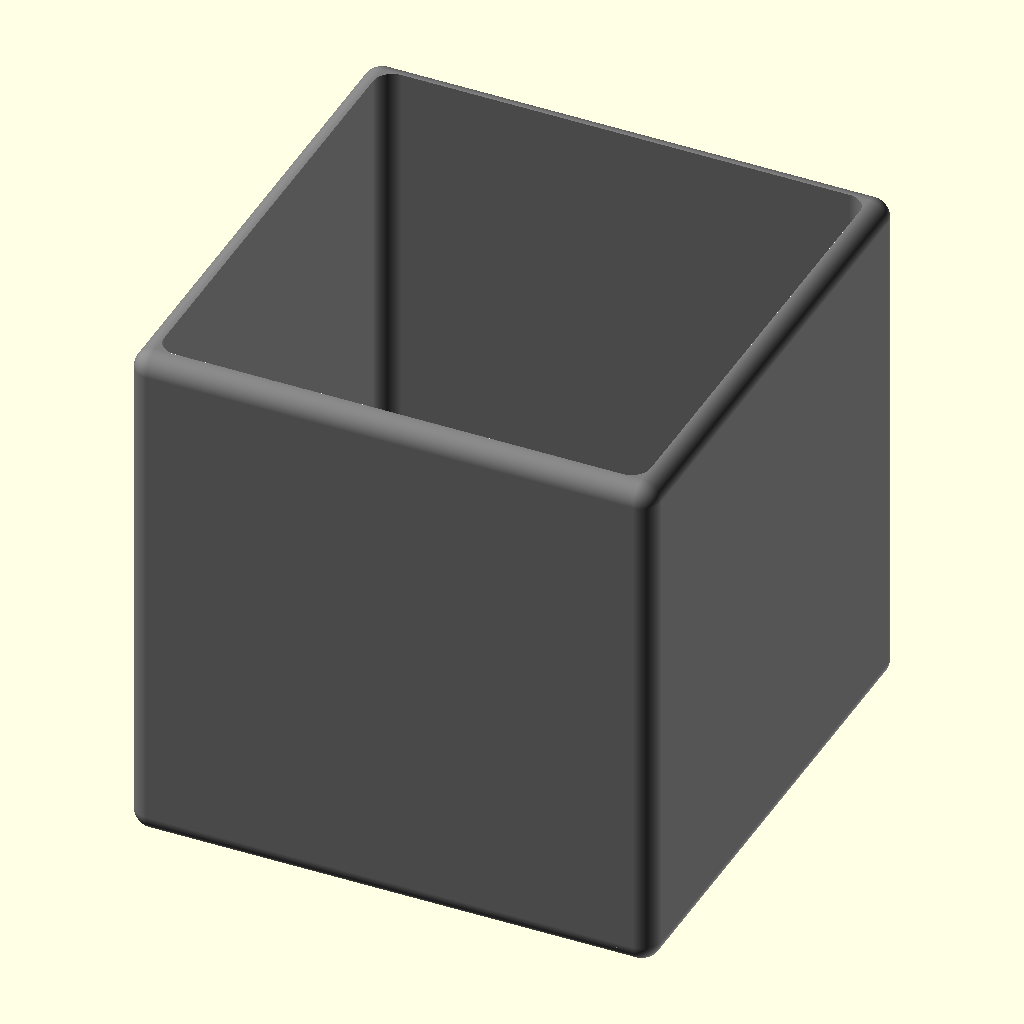
Cell 1: rendered with the file's own defaults.
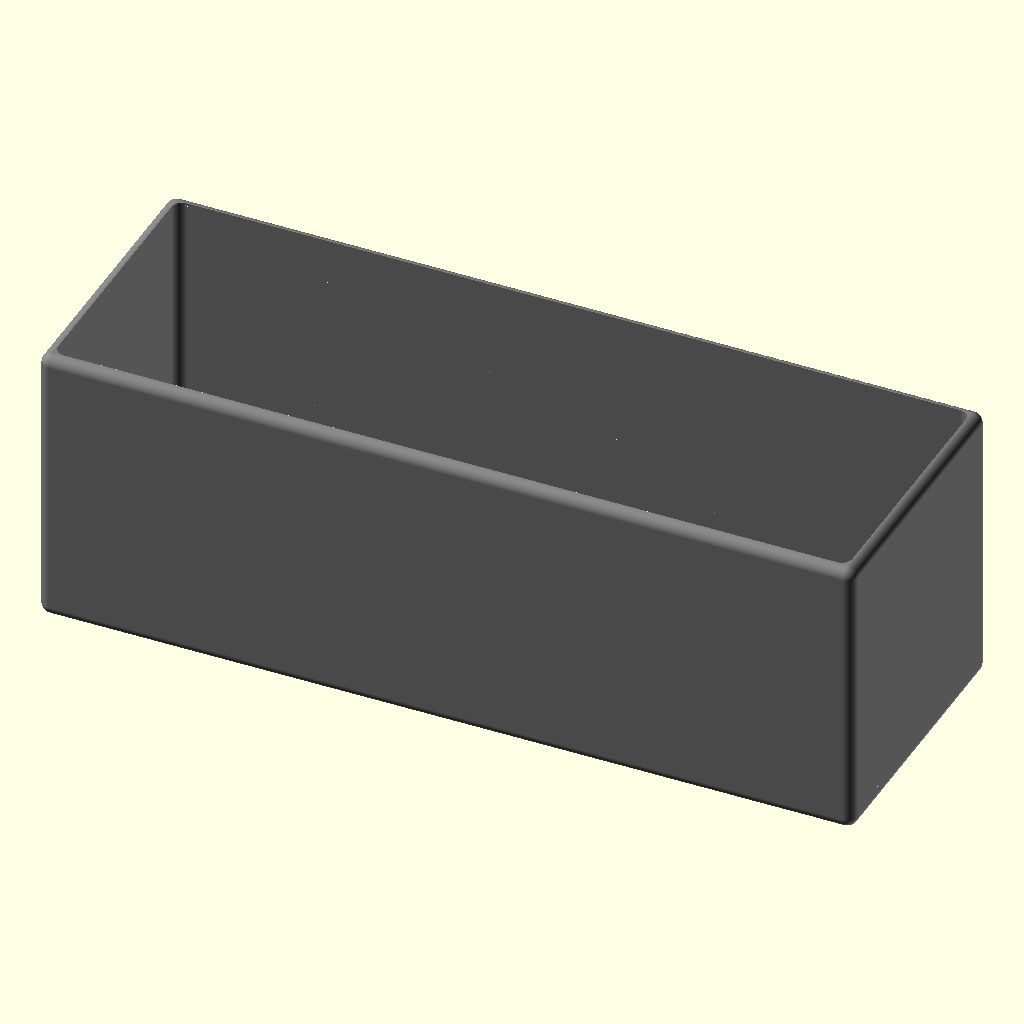
Cell 2 — x set to 150, the other parameters unchanged.
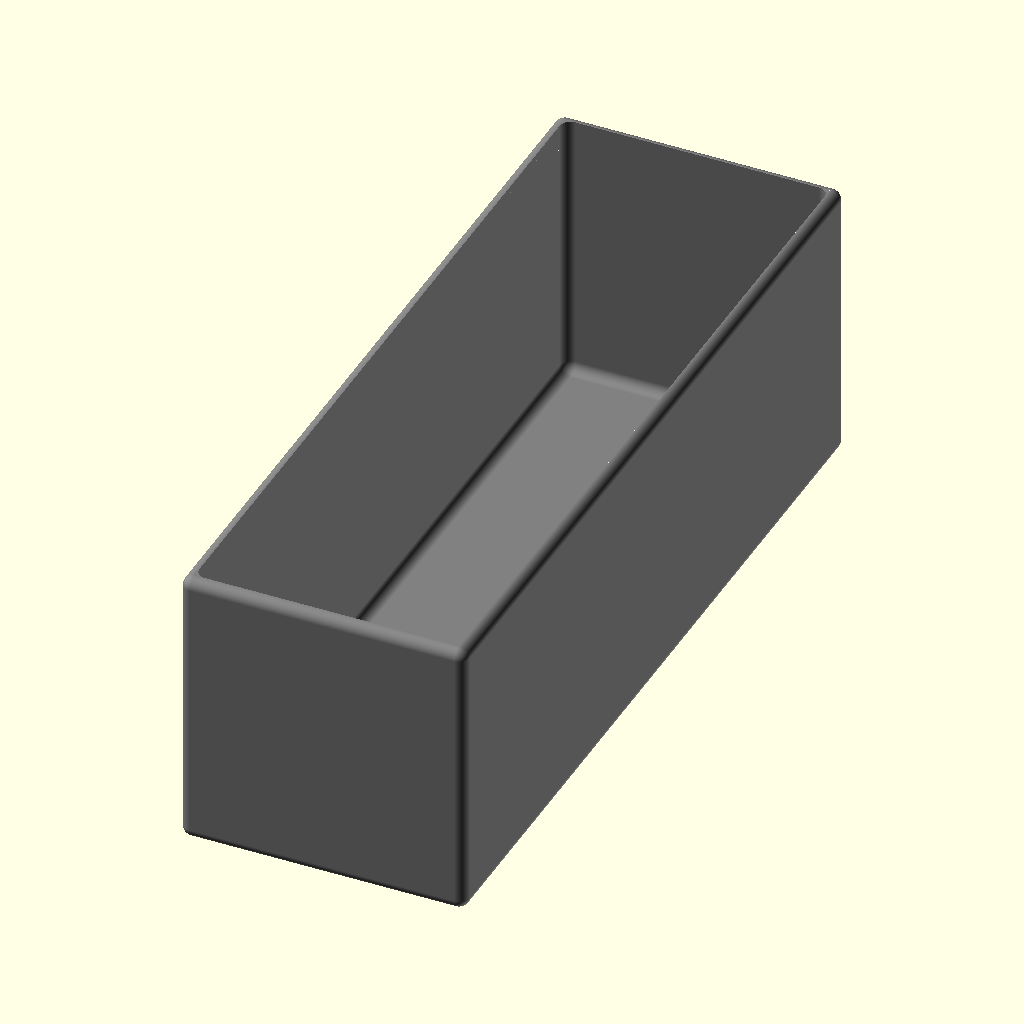
Cell 3 — y set to 150, the other parameters unchanged.
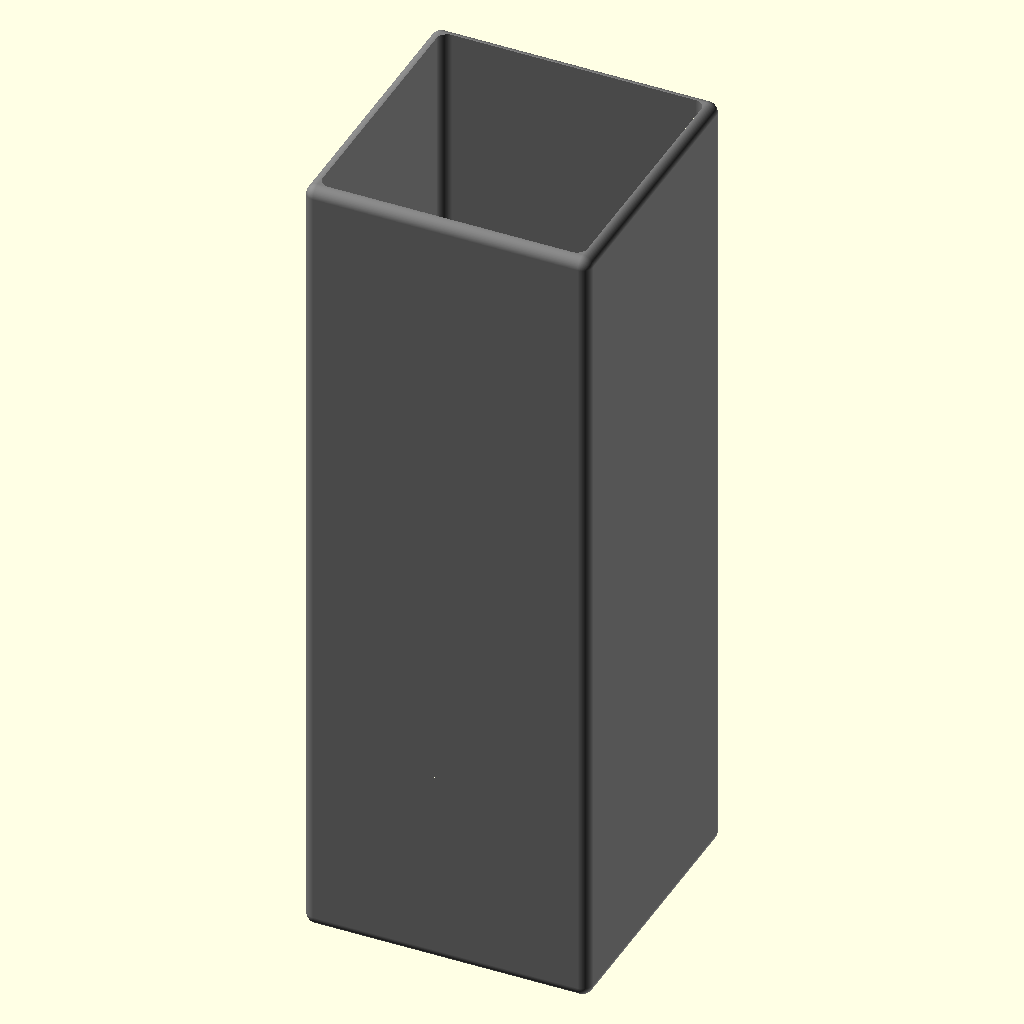
Cell 4 — z set to 150, the other parameters unchanged.
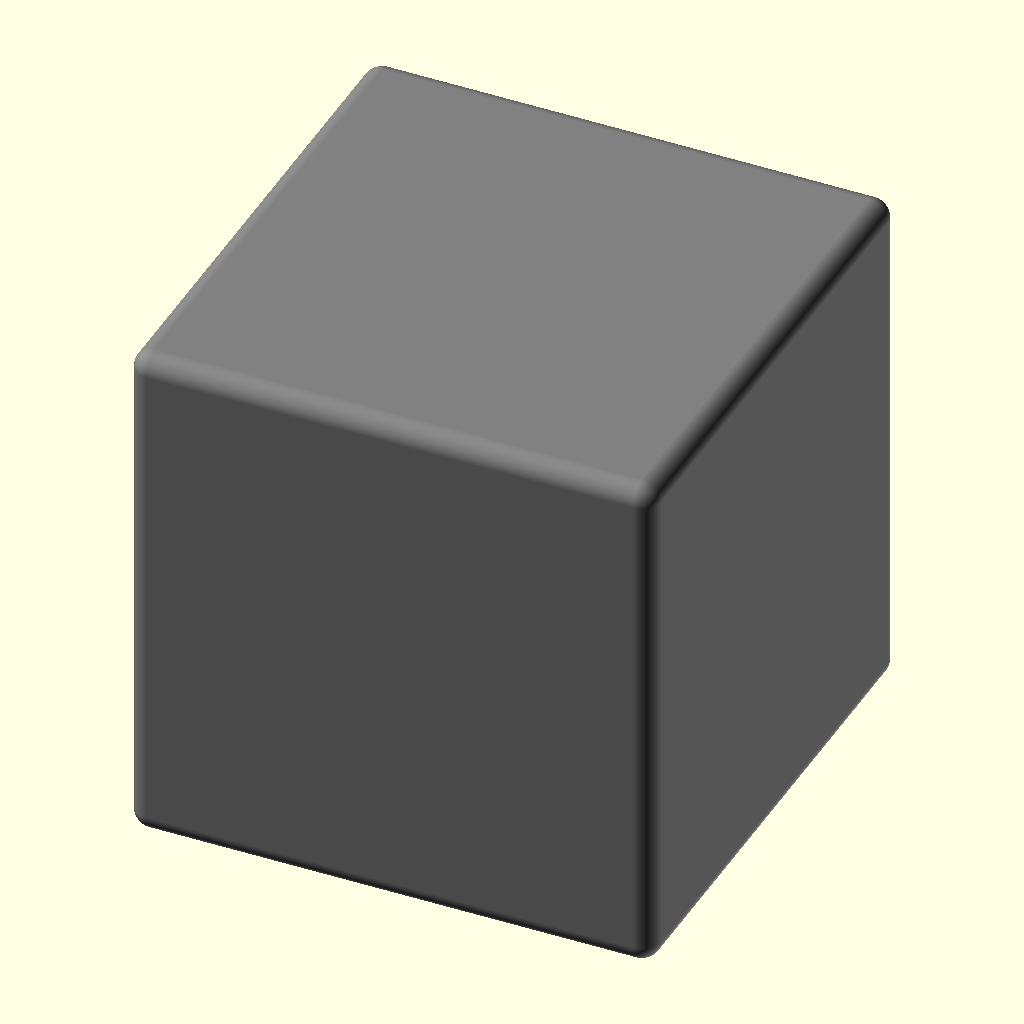
Cell 5: wall_thickness = 150 (everything else at default).
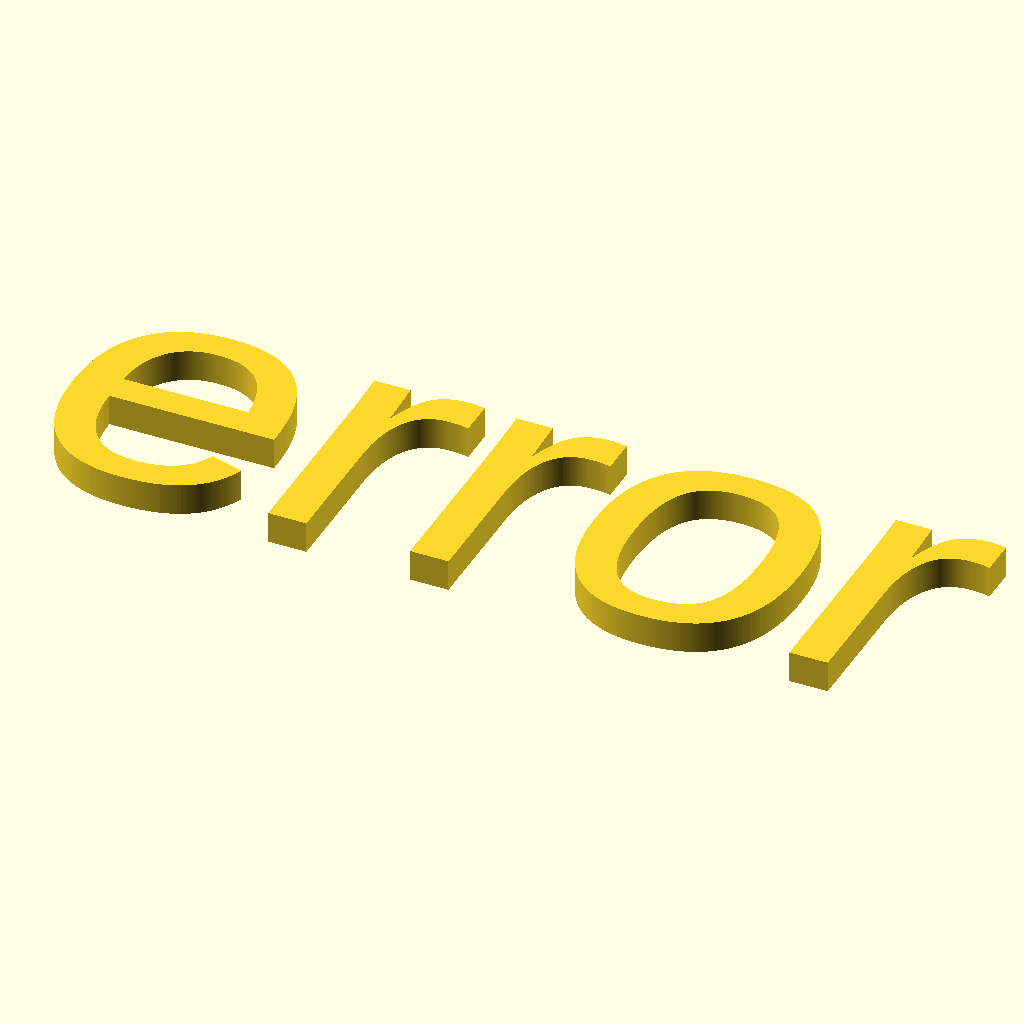
Cell 6: the same model with base_thickness = 150.
The same orthographic view direction (rotation 55°, 0°, 25°; colour scheme Cornfield) for every cell, with the view re-fitted per cell, so scale and position can differ between cells.
OpenSCAD source file inputs/thingiverse/files/thing-3154295/files/bafboxv3.scad:
//Basic af Box V3
//N_DALEY 2018
//preview[view:south, tilt:top]

//CUSTOMIZER VARIABLES
$fn = $fn + 250;

//Length
x = 50; // [1:150]
//Width
y = 50; // [1:150]
//Height
z = 50; // [1:150]

wall_thickness = 2; // [1:150]
base_thickness = 2; // [1:150]
chamfer_edge = 2; // [1:150]
shade = "gray"; // ["green":Green,"red":Red,"blue":Blue,"gray":Gray]

//CUSTOMIZER VARIABLES END
if(wall_thickness<chamfer_edge){
    wall_thickness = chamfer_edge;
}

if(!(chamfer_edge<x)||!(chamfer_edge<y)||!(base_thickness<z)){
    text("error");
}else{
   translate([-x/2,-y/2,0])color(shade)box();
}

module box(){
    difference(){
        rnd_box(x,y,z,chamfer_edge);
        translate([wall_thickness,wall_thickness,base_thickness])
        rnd_box(x-(wall_thickness*2),y-(wall_thickness*2),z,chamfer_edge);
}}

module rnd_box(x,y,z,chamfer_edge){
    minkowski(){
        sphere(chamfer_edge);
        cube([x,y,z]);
}}
Customizer parameters (derived from the source; name, type, default, range or options):
x: number, default 50, range 1 to 150
y: number, default 50, range 1 to 150
z: number, default 50, range 1 to 150
wall_thickness: number, default 2, range 1 to 150
base_thickness: number, default 2, range 1 to 150
chamfer_edge: number, default 2, range 1 to 150
shade: string, default "gray"
